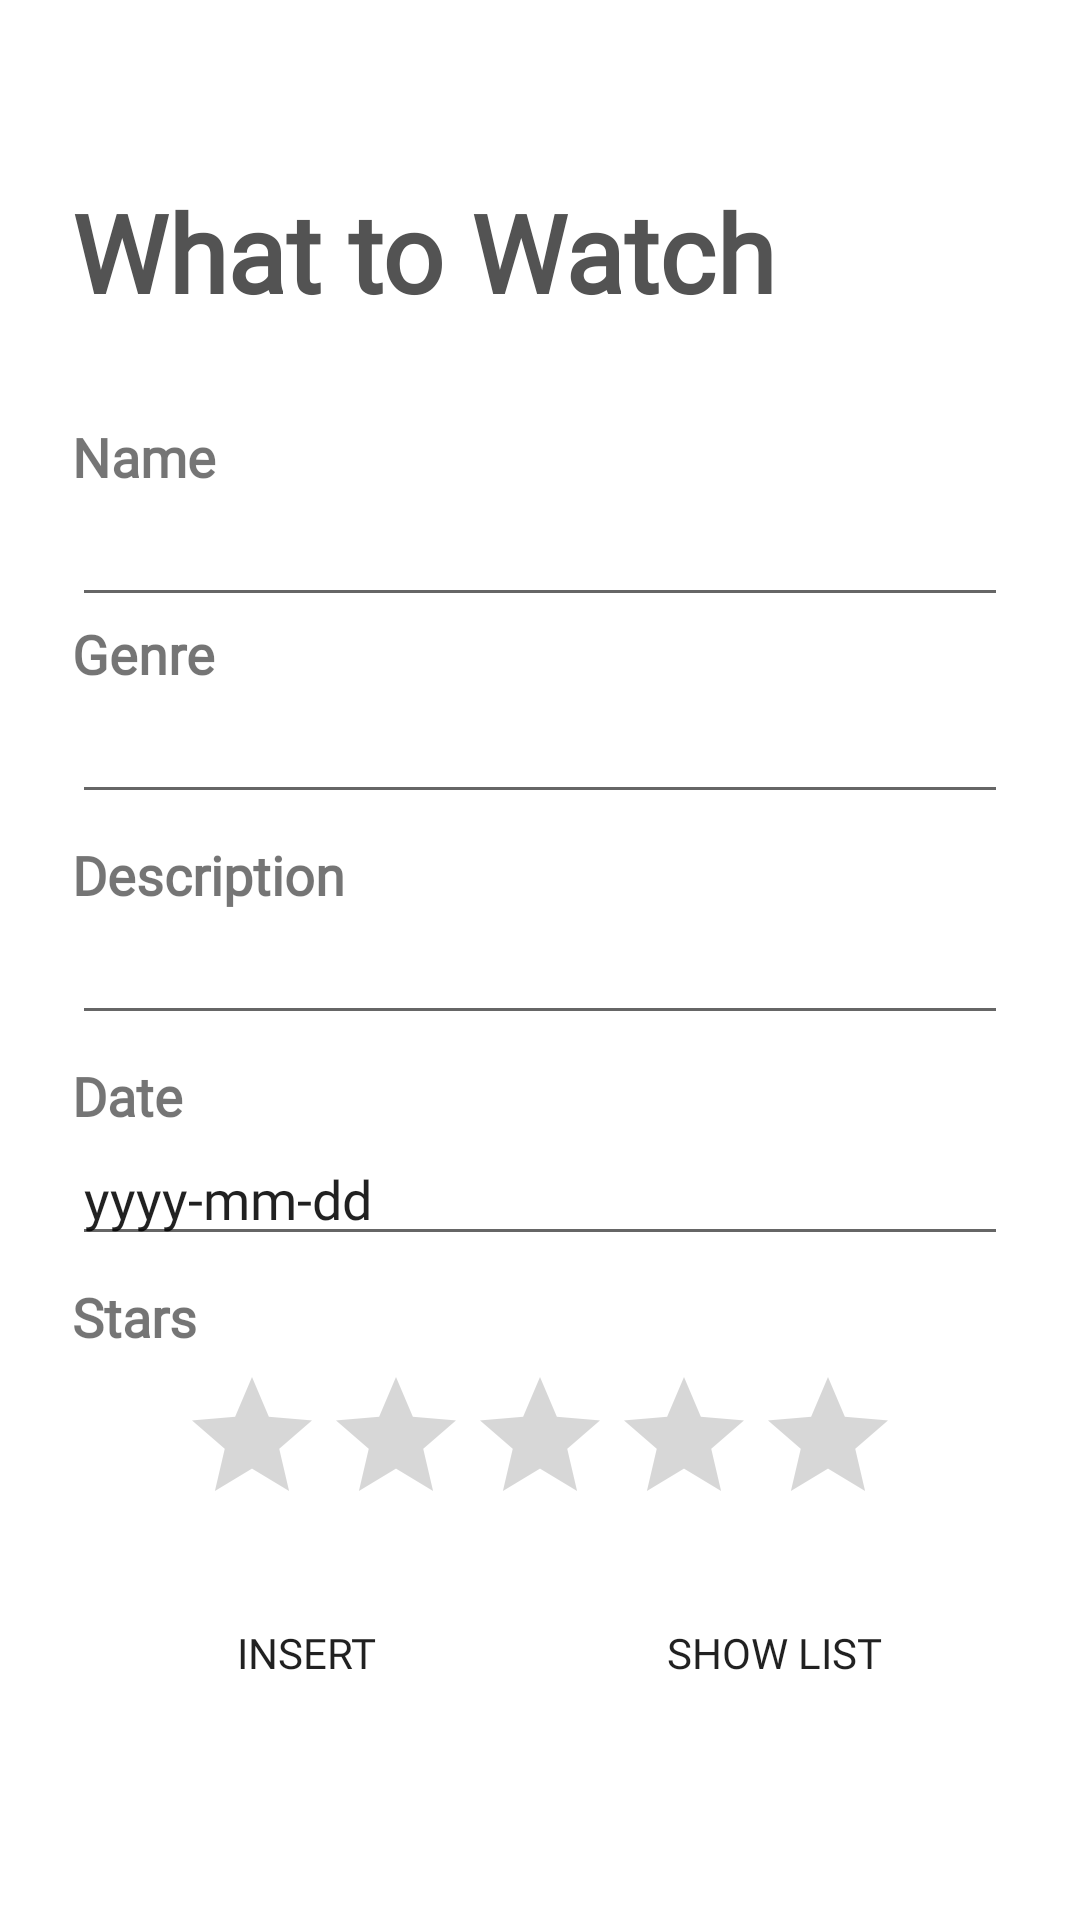

Write the Android layout XML for this screen, with the resource values it uses.
<!-- AndroidManifest.xml: application theme AppTheme.NoActionBar -->
<!-- res/layout/activity_main.xml -->
<?xml version="1.0" encoding="utf-8"?>
<LinearLayout xmlns:android="http://schemas.android.com/apk/res/android"
        xmlns:tools="http://schemas.android.com/tools"
        xmlns:app="http://schemas.android.com/apk/res-auto"
        android:layout_width="match_parent"
        android:layout_height="match_parent"
        tools:context=".ShowMoviesActivity"
        android:orientation="vertical"
        android:padding="24dp"
        android:gravity="center"
        android:background="@drawable/ghost">

    <TextView
            android:text="What to Watch"
            android:layout_width="match_parent"
            android:layout_height="wrap_content"
            android:fontFamily="@font/lato_bold"
            android:textSize="36sp"
            android:textStyle="bold"
            android:paddingBottom="32dp"
            android:textColor="#535353" />

    <TextView
            android:text="@string/name"
            android:layout_width="match_parent"
            android:layout_height="wrap_content"
            android:id="@+id/tvName"
            android:fontFamily="@font/lato"
            android:textSize="18sp"
            android:textStyle="bold" />

    <EditText
            android:layout_width="match_parent"
            android:layout_height="wrap_content"
            android:inputType="textPersonName"
            android:ems="10"
            android:id="@+id/tvEditName"
            android:fontFamily="@font/montserrat" />

    <TextView
            android:text="@string/genre"
            android:layout_width="match_parent"
            android:layout_height="wrap_content"
            android:id="@+id/tvGenre"
            android:fontFamily="@font/lato"
            android:textSize="18sp"
            android:textStyle="bold" />

    <EditText
            android:layout_width="match_parent"
            android:layout_height="wrap_content"
            android:inputType="textPersonName"
            android:ems="10"
            android:id="@+id/tvEditGenre"
            android:fontFamily="@font/montserrat" />


    <TextView
            android:text="@string/description"
            android:layout_width="match_parent"
            android:layout_height="wrap_content"
            android:id="@+id/tvDescription"
            android:fontFamily="@font/lato"
            android:textSize="18sp"
            android:textStyle="bold"
            android:paddingTop="8dp" />

    <EditText
            android:layout_width="match_parent"
            android:layout_height="wrap_content"
            android:inputType="textPersonName"
            android:ems="10"
            android:id="@+id/tvEditDescription"
            android:fontFamily="@font/montserrat" />

    <TextView
            android:text="Date"
            android:layout_width="match_parent"
            android:layout_height="wrap_content"
            android:id="@+id/tvDate"
            android:fontFamily="@font/lato"
            android:textSize="18sp"
            android:textStyle="bold"
            android:paddingTop="8dp" />

    <EditText
            android:layout_width="match_parent"
            android:layout_height="wrap_content"
            android:inputType="textPersonName"
            android:ems="10"
            android:id="@+id/tvEditDate"
            android:fontFamily="@font/montserrat"
            android:text="@string/yyyy_mm_dd"
            android:focusable="false"
            android:clickable="true"
            android:cursorVisible="false"
            android:focusableInTouchMode="false" />

    <TextView
            android:text="@string/stars"
            android:layout_width="match_parent"
            android:layout_height="wrap_content"
            android:id="@+id/tvStars"
            android:fontFamily="@font/lato"
            android:textSize="18sp"
            android:textStyle="bold"
            android:paddingTop="8dp" />

    <RatingBar
            android:id="@+id/ratingBar"
            android:layout_height="wrap_content"
            android:numStars="5"
            android:stepSize="1.0"
            android:rating="0"
            android:progressTint="#3A3A3A"
            android:paddingTop="4dp"
            android:layout_width="wrap_content" />

    <LinearLayout
            android:orientation="horizontal"
            android:layout_width="match_parent"
            android:layout_height="wrap_content"
            android:paddingTop="10dp">

        <Button
                android:text="@string/insert"
                android:layout_width="0dp"
                android:layout_height="wrap_content"
                android:id="@+id/btnUpdate"
                android:layout_weight="1"
                android:layout_margin="5dp"
                android:fontFamily="@font/lato_bold"
                android:background="@drawable/login_button_bk"
                app:backgroundTint="#00FFFFFF"
                app:backgroundTintMode="src_over" />

        <Button
                android:text="@string/show_list"
                android:layout_width="0dp"
                android:layout_height="wrap_content"
                android:id="@+id/btnDelete"
                android:layout_weight="1"
                android:layout_margin="5dp"
                android:fontFamily="@font/lato_bold"
                android:background="@drawable/login_button_bk"
                app:backgroundTint="#00FFFFFF"
                app:backgroundTintMode="src_over" />

    </LinearLayout>


</LinearLayout>
<!-- resources referenced by this layout -->
<resources>
  <string name="description">Description</string>
  <string name="genre">Genre</string>
  <string name="insert">Insert</string>
  <string name="name">Name</string>
  <string name="show_list">Show List</string>
  <string name="stars">Stars</string>
  <string name="yyyy_mm_dd">yyyy-mm-dd</string>
  <style name="AppTheme.NoActionBar" parent="Theme.MaterialComponents.DayNight">
          <item name="windowActionBar">false</item>
          <item name="windowNoTitle">true</item>
          <item name="colorPrimary">#1D2025</item>
          <item name="colorPrimaryDark">#1D2025</item>
          <item name="colorAccent">#EDC298</item>
      </style>
</resources>
